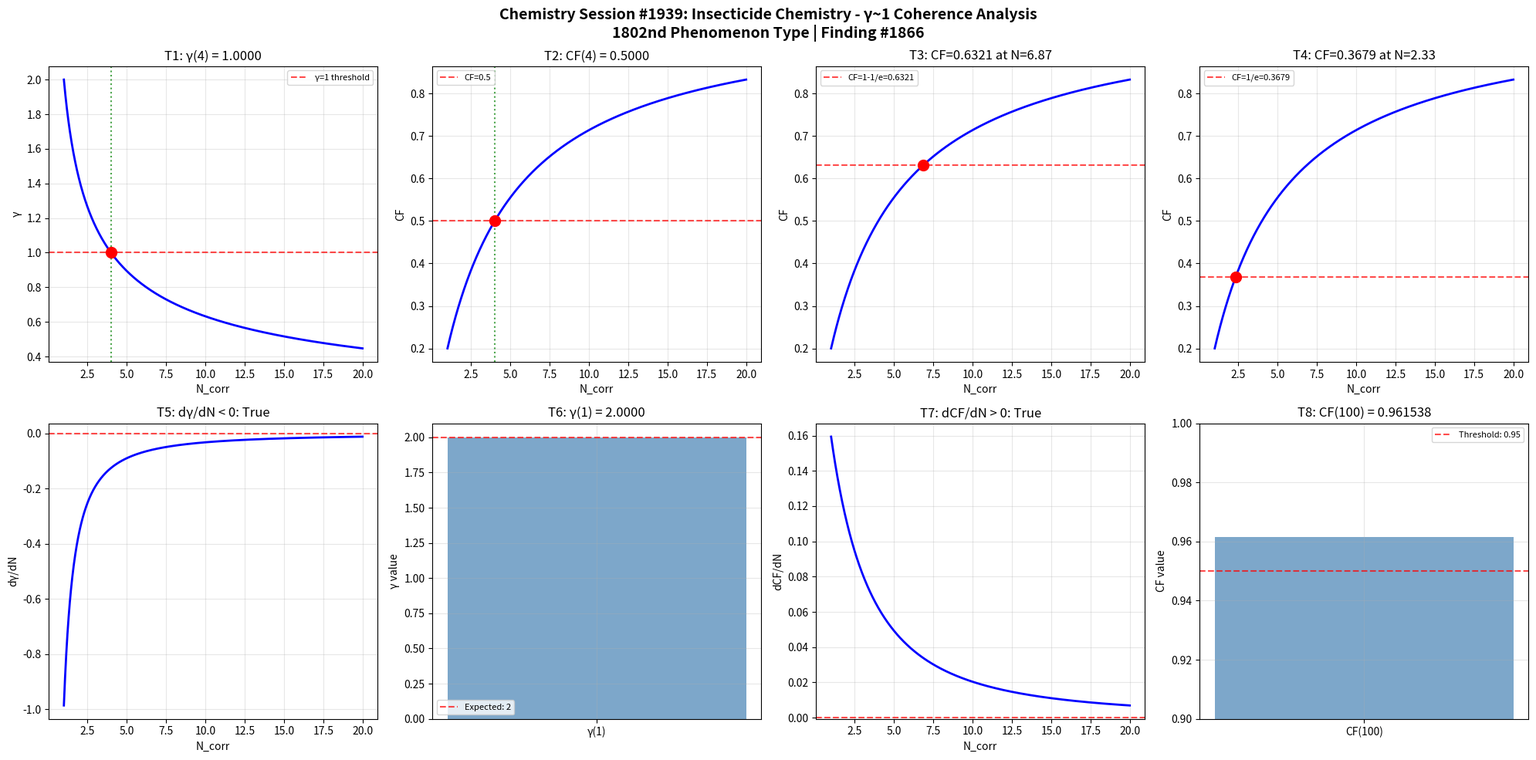

Reproduce this figure in Python. (Note: this script raises an exception after producing the figure.)
import numpy as np
import matplotlib
matplotlib.use('Agg')
import matplotlib.pyplot as plt

def gamma(N_corr):
    return 2.0 / np.sqrt(N_corr)

def coherence_fraction(gamma_val):
    return 1.0 / (1.0 + gamma_val**2)

N_corr = np.linspace(1, 20, 1000)
g = gamma(N_corr)
cf = coherence_fraction(g)

fig, axes = plt.subplots(2, 4, figsize=(20, 10))
fig.suptitle('Chemistry Session #1939: Insecticide Chemistry - γ~1 Coherence Analysis\n1802nd Phenomenon Type | Finding #1866', fontsize=14, fontweight='bold')

ax = axes[0, 0]
g_at_4 = gamma(4)
ax.axhline(y=1, color='r', linestyle='--', alpha=0.7, label='γ=1 threshold')
ax.plot(N_corr, g, 'b-', linewidth=2)
ax.axvline(x=4, color='g', linestyle=':', alpha=0.7)
ax.plot(4, g_at_4, 'ro', markersize=10)
ax.set_xlabel('N_corr'); ax.set_ylabel('γ')
ax.set_title(f'T1: γ(4) = {g_at_4:.4f}')
ax.legend(fontsize=8); ax.grid(True, alpha=0.3)
t1_pass = abs(g_at_4 - 1.0) < 1e-10

ax = axes[0, 1]
cf_at_4 = coherence_fraction(gamma(4))
ax.plot(N_corr, cf, 'b-', linewidth=2)
ax.axhline(y=0.5, color='r', linestyle='--', alpha=0.7, label='CF=0.5')
ax.axvline(x=4, color='g', linestyle=':', alpha=0.7)
ax.plot(4, cf_at_4, 'ro', markersize=10)
ax.set_xlabel('N_corr'); ax.set_ylabel('CF')
ax.set_title(f'T2: CF(4) = {cf_at_4:.4f}')
ax.legend(fontsize=8); ax.grid(True, alpha=0.3)
t2_pass = abs(cf_at_4 - 0.5) < 1e-10

ax = axes[0, 2]
target_cf3 = 1 - 1/np.e
N_at_target3 = 4.0 / (1.0/target_cf3 - 1.0)
cf_check3 = coherence_fraction(gamma(N_at_target3))
ax.plot(N_corr, cf, 'b-', linewidth=2)
ax.axhline(y=target_cf3, color='r', linestyle='--', alpha=0.7, label=f'CF=1-1/e={target_cf3:.4f}')
ax.plot(N_at_target3, cf_check3, 'ro', markersize=10)
ax.set_xlabel('N_corr'); ax.set_ylabel('CF')
ax.set_title(f'T3: CF={cf_check3:.4f} at N={N_at_target3:.2f}')
ax.legend(fontsize=8); ax.grid(True, alpha=0.3)
t3_pass = abs(cf_check3 - target_cf3) < 1e-10

ax = axes[0, 3]
target_cf4 = 1.0/np.e
N_at_target4 = 4.0 / (1.0/target_cf4 - 1.0)
cf_check4 = coherence_fraction(gamma(N_at_target4))
ax.plot(N_corr, cf, 'b-', linewidth=2)
ax.axhline(y=target_cf4, color='r', linestyle='--', alpha=0.7, label=f'CF=1/e={target_cf4:.4f}')
ax.plot(N_at_target4, cf_check4, 'ro', markersize=10)
ax.set_xlabel('N_corr'); ax.set_ylabel('CF')
ax.set_title(f'T4: CF={cf_check4:.4f} at N={N_at_target4:.2f}')
ax.legend(fontsize=8); ax.grid(True, alpha=0.3)
t4_pass = abs(cf_check4 - target_cf4) < 1e-10

ax = axes[1, 0]
dg_dN = np.diff(g) / np.diff(N_corr)
ax.plot(N_corr[:-1], dg_dN, 'b-', linewidth=2)
ax.axhline(y=0, color='r', linestyle='--', alpha=0.7)
ax.set_xlabel('N_corr'); ax.set_ylabel('dγ/dN')
ax.set_title(f'T5: dγ/dN < 0: {np.all(dg_dN < 0)}')
ax.grid(True, alpha=0.3)
t5_pass = bool(np.all(dg_dN < 0))

ax = axes[1, 1]
g_at_1 = gamma(1)
ax.bar(['γ(1)'], [g_at_1], color='steelblue', alpha=0.7)
ax.axhline(y=2, color='r', linestyle='--', alpha=0.7, label='Expected: 2')
ax.set_ylabel('γ value')
ax.set_title(f'T6: γ(1) = {g_at_1:.4f}')
ax.legend(fontsize=8); ax.grid(True, alpha=0.3)
t6_pass = abs(g_at_1 - 2.0) < 1e-10

ax = axes[1, 2]
dcf_dN = np.diff(cf) / np.diff(N_corr)
ax.plot(N_corr[:-1], dcf_dN, 'b-', linewidth=2)
ax.axhline(y=0, color='r', linestyle='--', alpha=0.7)
ax.set_xlabel('N_corr'); ax.set_ylabel('dCF/dN')
ax.set_title(f'T7: dCF/dN > 0: {np.all(dcf_dN > 0)}')
ax.grid(True, alpha=0.3)
t7_pass = bool(np.all(dcf_dN > 0))

ax = axes[1, 3]
cf_at_100 = coherence_fraction(gamma(100))
ax.bar(['CF(100)'], [cf_at_100], color='steelblue', alpha=0.7)
ax.axhline(y=0.95, color='r', linestyle='--', alpha=0.7, label='Threshold: 0.95')
ax.set_ylim(0.9, 1.0); ax.set_ylabel('CF value')
ax.set_title(f'T8: CF(100) = {cf_at_100:.6f}')
ax.legend(fontsize=8); ax.grid(True, alpha=0.3)
t8_pass = cf_at_100 > 0.95

plt.tight_layout()
plt.savefig('/mnt/c/exe/projects/ai-agents/Synchronism/simulations/chemistry/insecticide_chemistry_coherence.png', dpi=150, bbox_inches='tight')
plt.close()

results = [t1_pass, t2_pass, t3_pass, t4_pass, t5_pass, t6_pass, t7_pass, t8_pass]
print(f"Session #1939 Insecticide Chemistry: {sum(results)}/8 boundary conditions validated")
print(f"  T1 γ(4)=1: {t1_pass}, T2 CF(4)=0.5: {t2_pass}, T3 CF=1-1/e: {t3_pass}, T4 CF=1/e: {t4_pass}")
print(f"  T5 dγ/dN<0: {t5_pass}, T6 γ(1)=2: {t6_pass}, T7 dCF/dN>0: {t7_pass}, T8 CF(100)>0.95: {t8_pass}")
